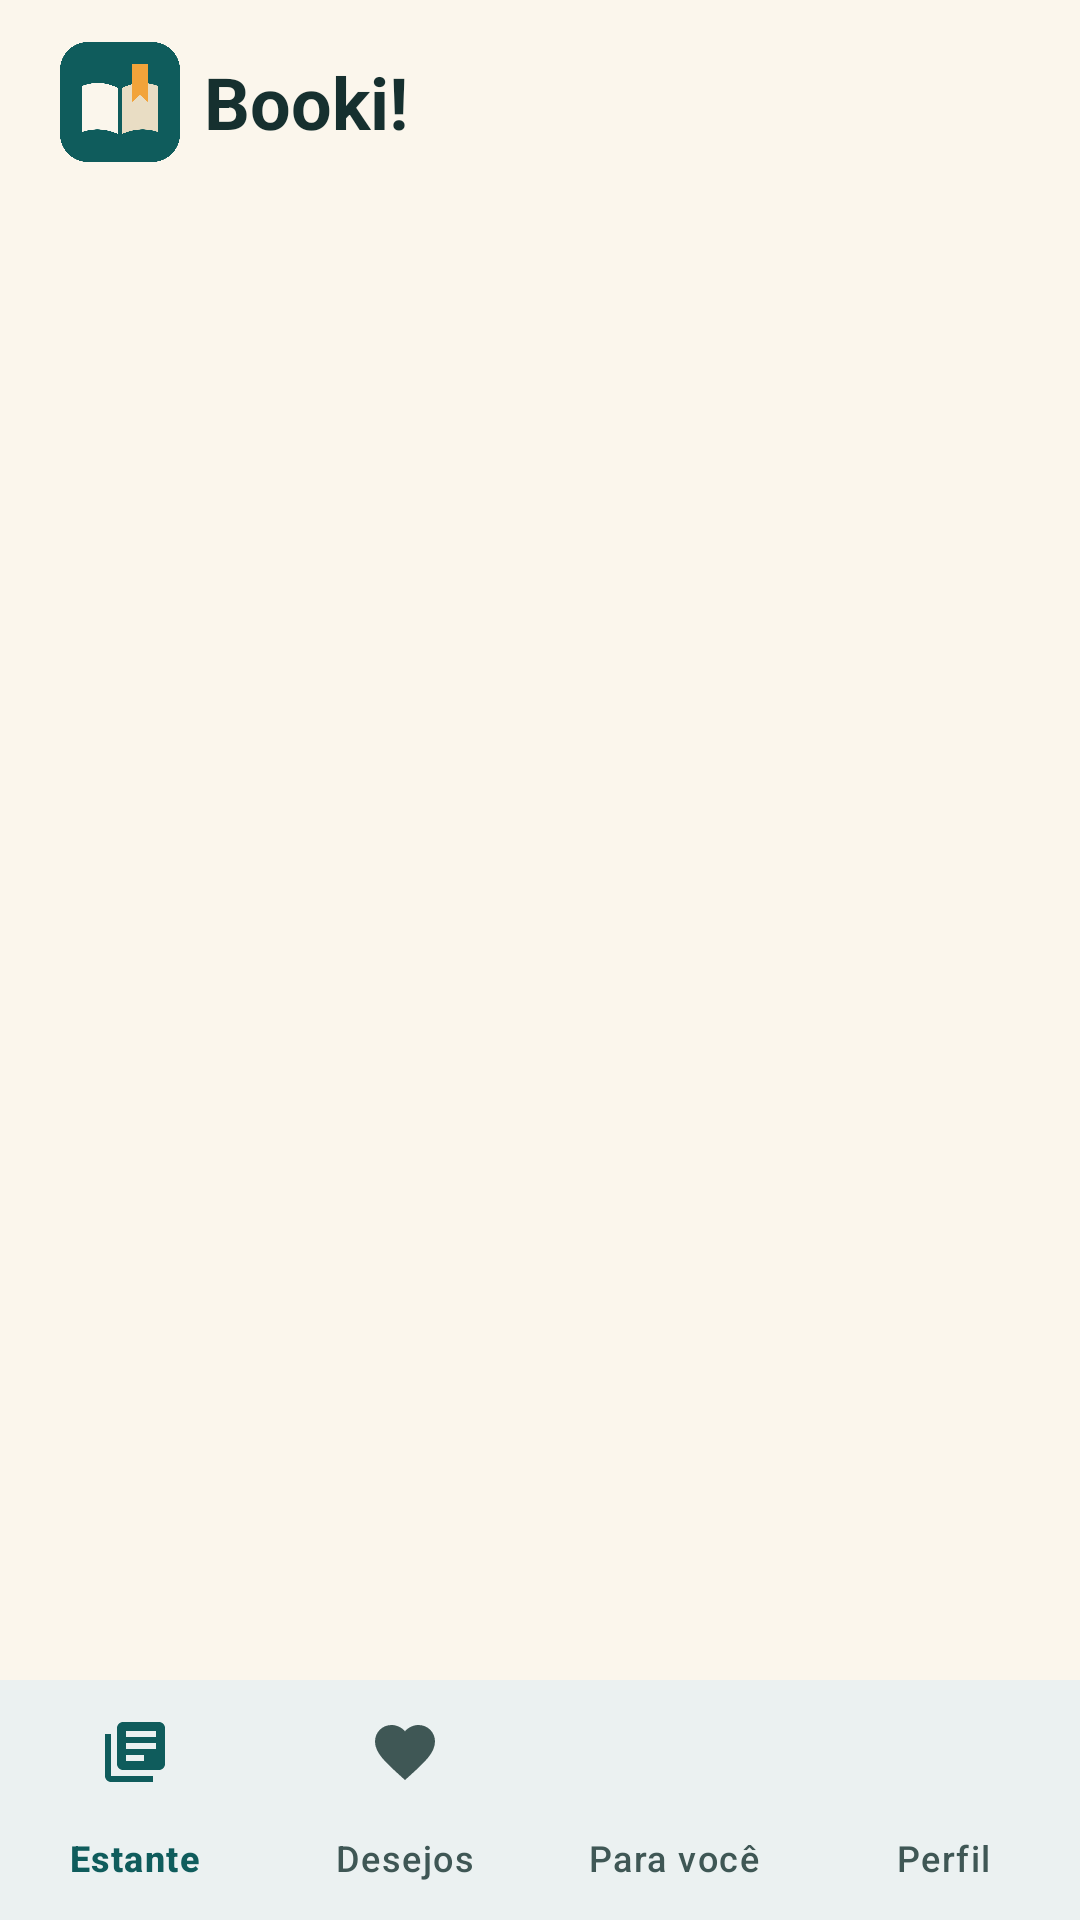

Reconstruct the res/layout file that produces this screen, plus the resources it refers to.
<!-- AndroidManifest.xml: application theme Theme.Booki -->
<!-- res/layout/activity_main.xml -->
<?xml version="1.0" encoding="utf-8"?>
<LinearLayout xmlns:android="http://schemas.android.com/apk/res/android"
    xmlns:app="http://schemas.android.com/apk/res-auto"
    android:id="@+id/raizMain"
    android:layout_width="match_parent"
    android:layout_height="match_parent"
    android:background="@color/booki_fundo"
    android:orientation="vertical">

    <LinearLayout
        android:id="@+id/headerBooki"
        android:layout_width="match_parent"
        android:layout_height="wrap_content"
        android:gravity="center_vertical"
        android:orientation="horizontal"
        android:paddingHorizontal="20dp"
        android:paddingTop="14dp"
        android:paddingBottom="6dp">

        <ImageView
            android:id="@+id/ivHeaderLogo"
            android:layout_width="40dp"
            android:layout_height="40dp"
            android:contentDescription="@string/app_name"
            android:src="@drawable/logo_booki" />

        <TextView
            android:id="@+id/tvHeaderTitle"
            android:layout_width="wrap_content"
            android:layout_height="wrap_content"
            android:layout_marginStart="8dp"
            android:text="@string/app_name"
            android:textColor="@color/booki_texto"
            android:textSize="24sp"
            android:textStyle="bold" />
    </LinearLayout>

    <FrameLayout
        android:id="@+id/containerFragments"
        android:layout_width="match_parent"
        android:layout_height="0dp"
        android:layout_weight="1" />

    <com.google.android.material.bottomnavigation.BottomNavigationView
        android:id="@+id/navegacaoInferior"
        android:layout_width="match_parent"
        android:layout_height="wrap_content"
        android:background="@color/booki_superficie"
        android:elevation="12dp"
        app:itemActiveIndicatorStyle="@style/Booki.NavIndicator"
        app:itemIconTint="@color/nav_item_cor"
        app:itemTextColor="@color/nav_item_cor"
        app:labelVisibilityMode="labeled"
        app:menu="@menu/menu_navegacao" />
</LinearLayout>
<!-- resources referenced by this layout -->
<resources>
  <color name="booki_fundo">#FBF6EC</color>
  <color name="booki_superficie">#FFFFFF</color>
  <color name="booki_texto">#16302F</color>
  <!-- drawable logo_booki: png bitmap (drawable, 26324 bytes) -->
  <string name="app_name">Booki!</string>
  <style name="Booki.NavIndicator" parent="Widget.Material3.BottomNavigationView.ActiveIndicator">
          <item name="android:color">@color/booki_indicador_nav</item>
      </style>
  <style name="Theme.Booki" parent="Theme.Material3.Light.NoActionBar">
          <item name="colorPrimary">@color/booki_primaria</item>
          <item name="colorOnPrimary">@color/white</item>
          <item name="colorPrimaryContainer">@color/booki_indicador_nav</item>
          <item name="colorOnPrimaryContainer">@color/booki_texto</item>
          <item name="colorSecondary">@color/booki_secundaria</item>
          <item name="colorOnSecondary">@color/booki_texto</item>
          <item name="colorSecondaryContainer">#FCE4C2</item>
          <item name="colorOnSecondaryContainer">@color/booki_texto</item>
          <item name="android:colorBackground">@color/booki_fundo</item>
          <item name="colorSurface">@color/booki_superficie</item>
          <item name="colorSurfaceVariant">@color/booki_card_suave</item>
          <item name="colorOnSurface">@color/booki_texto</item>
          <item name="colorOnSurfaceVariant">@color/booki_texto_secundario</item>
          <item name="colorOutline">@color/booki_borda</item>
          <item name="android:statusBarColor">@color/booki_fundo</item>
          <item name="android:windowLightStatusBar">true</item>
      </style>
  <color name="booki_indicador_nav">#E3EFEF</color>
  <color name="booki_primaria">#0F5C5C</color>
  <color name="white">#FFFFFF</color>
  <color name="booki_secundaria">#F2A33A</color>
  <color name="booki_card_suave">#F3EBDC</color>
  <color name="booki_texto_secundario">#3F5755</color>
  <color name="booki_borda">#E6DCC8</color>
</resources>
